Dataset: Thermal (GitHub, chen-lu21/plant-disease-detection). Classes: rice leaf brown spot, rice leaf healthy, rice leaf hispa, rice leaf blast.

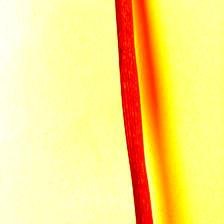
Label: rice leaf brown spot

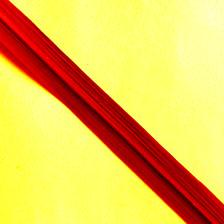
Label: rice leaf healthy

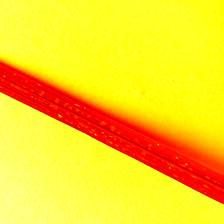
Label: rice leaf hispa

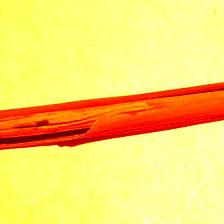
Label: rice leaf blast

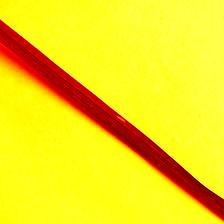
Label: rice leaf hispa

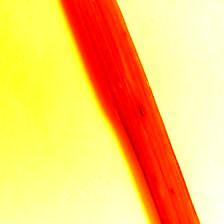
Label: rice leaf brown spot
